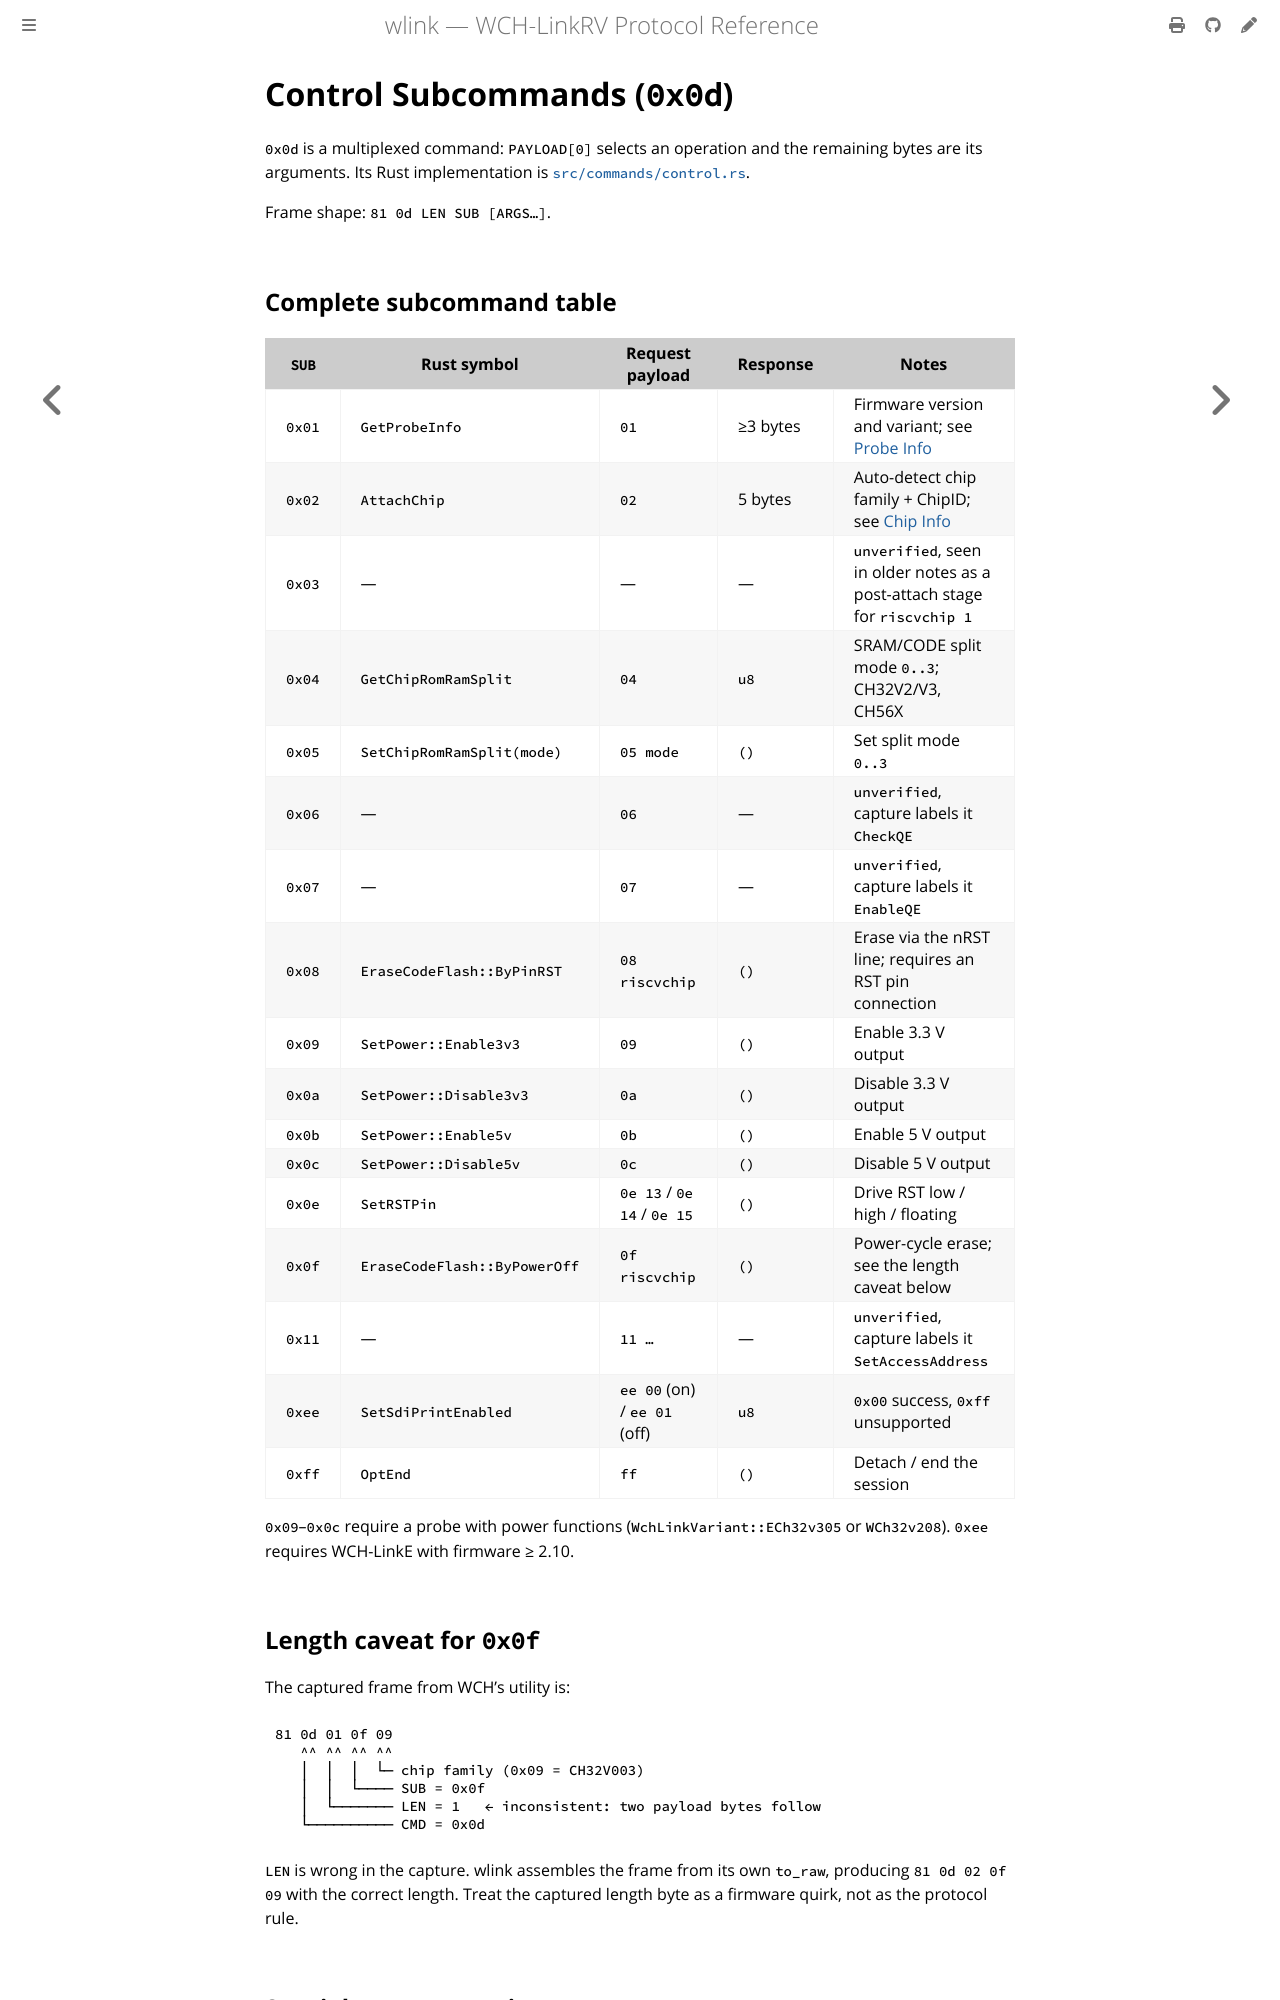

repository: ch32-rs/wlink · page: protocol/control-subcommands.html · generator: mdbook

# Control Subcommands (`0x0d`)

`0x0d` is a multiplexed command: `PAYLOAD[0]` selects an operation and the
remaining bytes are its arguments. Its Rust implementation is
[`src/commands/control.rs`](https://github.com/ch32-rs/wlink/blob/main/src/commands/control.rs).

Frame shape: `81 0d LEN SUB [ARGS…]`.

## Complete subcommand table

| `SUB` | Rust symbol | Request payload | Response | Notes |
| --- | --- | --- | --- | --- |
| `0x01` | `GetProbeInfo` | `01` | ≥3 bytes | Firmware version and variant; see [Probe Info](probe-info.md) |
| `0x02` | `AttachChip` | `02` | 5 bytes | Auto-detect chip family + ChipID; see [Chip Info](chip-info.md) |
| `0x03` | — | — | — | `unverified`, seen in older notes as a post-attach stage for `riscvchip 1` |
| `0x04` | `GetChipRomRamSplit` | `04` | `u8` | SRAM/CODE split mode `0..3`; CH32V2/V3, CH56X |
| `0x05` | `SetChipRomRamSplit(mode)` | `05 mode` | `()` | Set split mode `0..3` |
| `0x06` | — | `06` | — | `unverified`, capture labels it `CheckQE` |
| `0x07` | — | `07` | — | `unverified`, capture labels it `EnableQE` |
| `0x08` | `EraseCodeFlash::ByPinRST` | `08 riscvchip` | `()` | Erase via the nRST line; requires an RST pin connection |
| `0x09` | `SetPower::Enable3v3` | `09` | `()` | Enable 3.3 V output |
| `0x0a` | `SetPower::Disable3v3` | `0a` | `()` | Disable 3.3 V output |
| `0x0b` | `SetPower::Enable5v` | `0b` | `()` | Enable 5 V output |
| `0x0c` | `SetPower::Disable5v` | `0c` | `()` | Disable 5 V output |
| `0x0e` | `SetRSTPin` | `0e 13` / `0e 14` / `0e 15` | `()` | Drive RST low / high / floating |
| `0x0f` | `EraseCodeFlash::ByPowerOff` | `0f riscvchip` | `()` | Power-cycle erase; see the length caveat below |
| `0x11` | — | `11 …` | — | `unverified`, capture labels it `SetAccessAddress` |
| `0xee` | `SetSdiPrintEnabled` | `ee 00` (on) / `ee 01` (off) | `u8` | `0x00` success, `0xff` unsupported |
| `0xff` | `OptEnd` | `ff` | `()` | Detach / end the session |

`0x09`–`0x0c` require a probe with power functions (`WchLinkVariant::ECh32v305`
or `WCh32v208`). `0xee` requires WCH-LinkE with firmware ≥ 2.10.

## Length caveat for `0x0f`

The captured frame from WCH's utility is:

```text
81 0d 01 0f 09
   ^^ ^^ ^^ ^^
   │  │  │  └─ chip family (0x09 = CH32V003)
   │  │  └──── SUB = 0x0f
   │  └─────── LEN = 1   ← inconsistent: two payload bytes follow
   └────────── CMD = 0x0d
```

`LEN` is wrong in the capture. wlink assembles the frame from its own
`to_raw`, producing `81 0d 02 0f 09` with the correct length. Treat the
captured length byte as a firmware quirk, not as the protocol rule.
